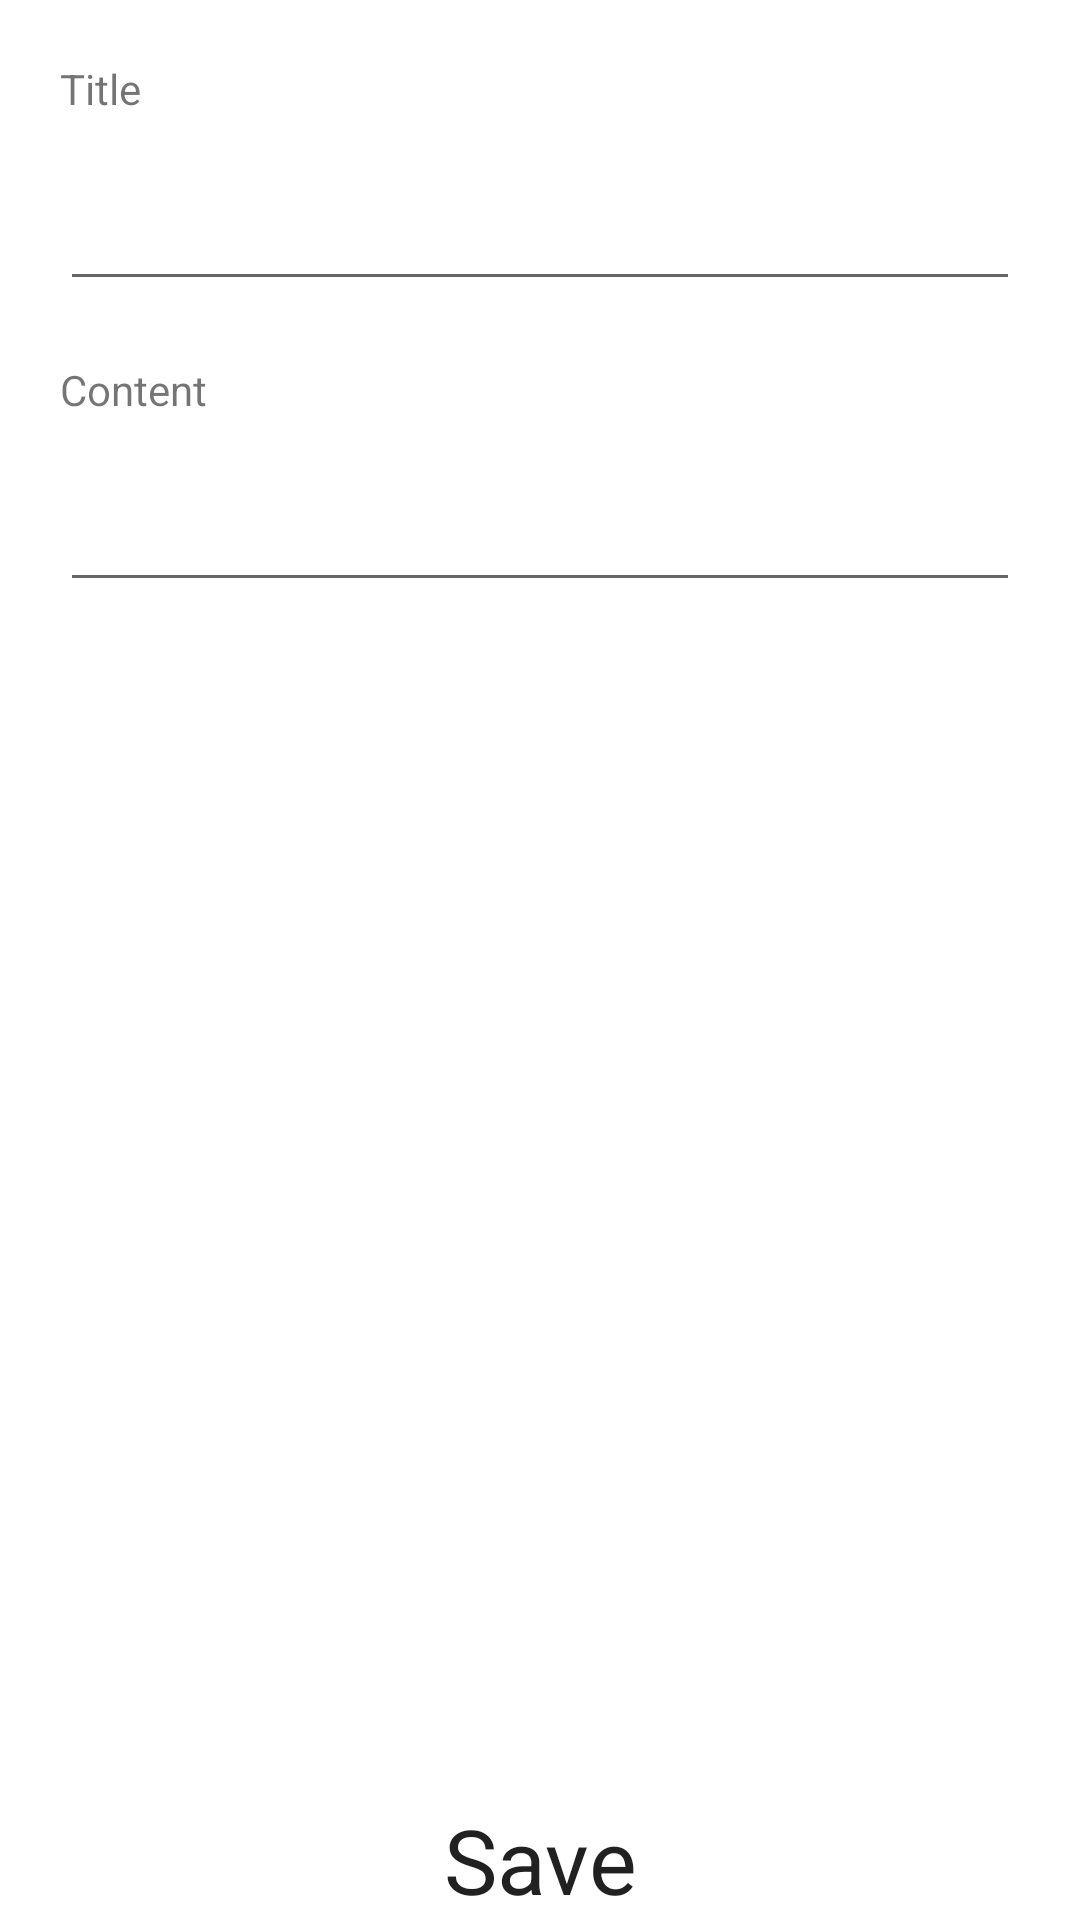

Layout XML and referenced resources for this Android screen:
<!-- AndroidManifest.xml: application theme Theme.ToDo -->
<!-- res/layout/activity_create_to_do.xml -->
<?xml version="1.0" encoding="utf-8"?>
<androidx.constraintlayout.widget.ConstraintLayout
    xmlns:android="http://schemas.android.com/apk/res/android"
    xmlns:app="http://schemas.android.com/apk/res-auto"
    xmlns:tools="http://schemas.android.com/tools"
    android:layout_width="match_parent"
    android:layout_height="match_parent"
    tools:context=".CreateToDoActivity"
    >

    <TextView
        android:id="@+id/titleText"
        android:layout_width="wrap_content"
        android:layout_height="wrap_content"
        android:layout_margin="20dp"
        android:text="@string/title"
        app:layout_constraintStart_toStartOf="parent"
        app:layout_constraintTop_toTopOf="parent"
        />

    <EditText
        android:id="@+id/editTextTitle"
        android:layout_width="0dp"
        android:layout_height="wrap_content"
        android:layout_margin="20dp"
        app:layout_constraintStart_toStartOf="parent"
        app:layout_constraintEnd_toEndOf="parent"
        app:layout_constraintTop_toBottomOf="@id/titleText"
        />

    <TextView
        android:id="@+id/contentText"
        android:layout_width="wrap_content"
        android:layout_height="wrap_content"
        android:layout_margin="20dp"
        android:text="@string/content"
        app:layout_constraintStart_toStartOf="parent"
        app:layout_constraintTop_toBottomOf="@id/editTextTitle"
        />

    <EditText
        android:id="@+id/editTextContent"
        android:layout_width="0dp"
        android:layout_height="wrap_content"
        app:layout_constraintStart_toStartOf="parent"
        android:layout_margin="20dp"
        app:layout_constraintEnd_toEndOf="parent"
        app:layout_constraintTop_toBottomOf="@id/contentText"
        />

    <Button
        android:id="@+id/saveButton"
        style="@style/toDoButton"
        android:text="@string/saveButton"
        app:layout_constraintBottom_toBottomOf="parent"
        app:layout_constraintEnd_toEndOf="parent"
        app:layout_constraintStart_toStartOf="parent"

        />


</androidx.constraintlayout.widget.ConstraintLayout>
<!-- resources referenced by this layout -->
<resources>
  <string name="content">Content</string>
  <string name="saveButton">Save</string>
  <string name="title">Title</string>
  <style name="toDoButton">
          <item name="android:textSize">30sp</item>
          <item name="android:layout_width">wrap_content</item>
          <item name="android:layout_height">wrap_content</item>
  
      </style>
  <style name="Theme.ToDo" parent="Theme.MaterialComponents.DayNight.DarkActionBar">
          
          <item name="colorPrimary">@color/purple_500</item>
          <item name="colorPrimaryVariant">@color/purple_700</item>
          <item name="colorOnPrimary">@color/white</item>
          
          <item name="colorSecondary">@color/teal_200</item>
          <item name="colorSecondaryVariant">@color/teal_700</item>
          <item name="colorOnSecondary">@color/black</item>
          
          <item name="android:statusBarColor" tools:targetApi="l">?attr/colorPrimaryVariant</item>
          
          <item name="buttonStyle">@style/toDoButton</item>
      </style>
  <color name="purple_500">#FF6200EE</color>
  <color name="purple_700">#FF3700B3</color>
  <color name="white">#FFFFFFFF</color>
  <color name="teal_200">#FF03DAC5</color>
  <color name="teal_700">#FF018786</color>
  <color name="black">#FF000000</color>
</resources>
